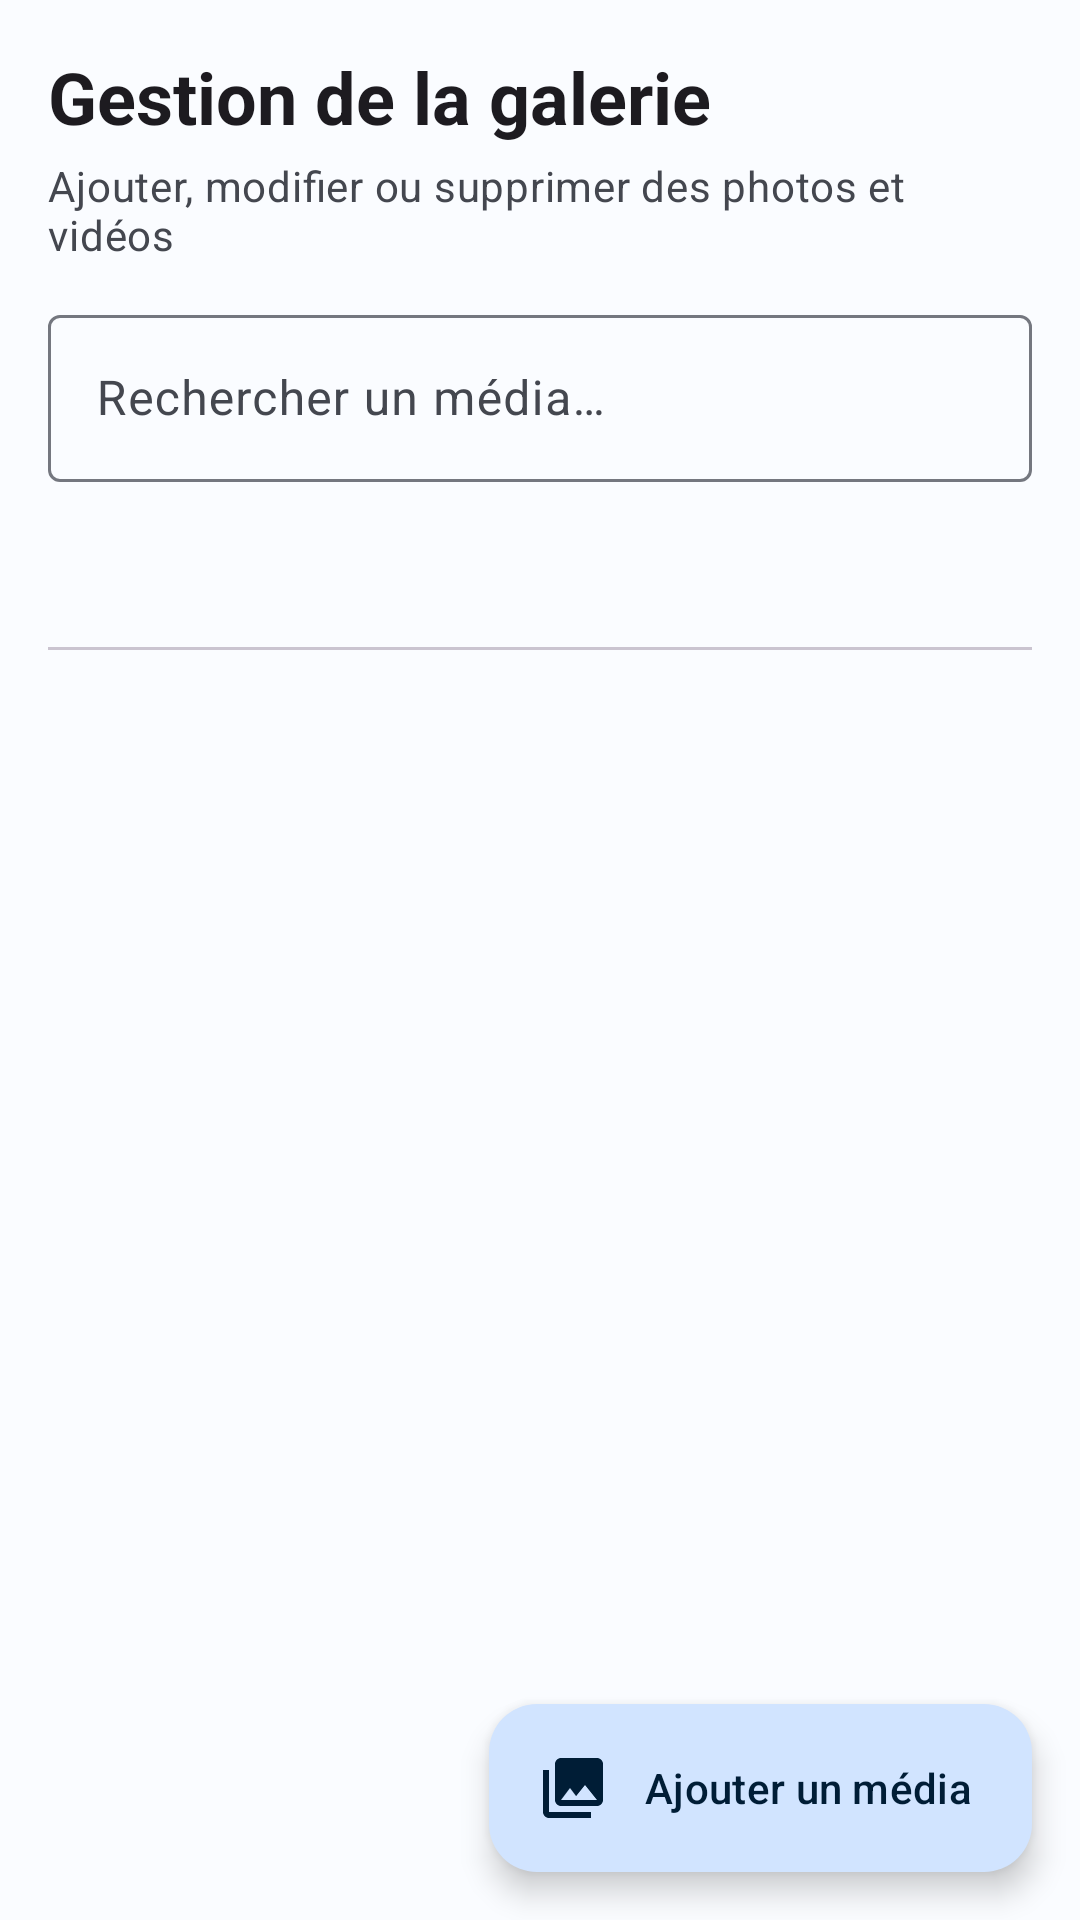

Reconstruct the res/layout file that produces this screen, plus the resources it refers to.
<!-- AndroidManifest.xml: application theme Theme.ApuniliApp -->
<!-- res/layout/fragment_admin_gallery.xml -->
<?xml version="1.0" encoding="utf-8"?>
<androidx.coordinatorlayout.widget.CoordinatorLayout xmlns:android="http://schemas.android.com/apk/res/android"
    xmlns:app="http://schemas.android.com/apk/res-auto"
    xmlns:tools="http://schemas.android.com/tools"
    android:layout_width="match_parent"
    android:layout_height="match_parent"
    tools:context=".ui.admin.AdminGalleryFragment">

    <LinearLayout
        android:layout_width="match_parent"
        android:layout_height="match_parent"
        android:orientation="vertical"
        android:padding="16dp">

        <TextView
            android:layout_width="match_parent"
            android:layout_height="wrap_content"
            android:text="@string/admin_gallery_title"
            android:textAppearance="?attr/textAppearanceHeadlineSmall"
            android:textStyle="bold" />

        <TextView
            android:layout_width="match_parent"
            android:layout_height="wrap_content"
            android:layout_marginTop="4dp"
            android:text="Ajouter, modifier ou supprimer des photos et vidéos"
            android:textAppearance="?attr/textAppearanceBodyMedium"
            android:textColor="?attr/colorOnSurfaceVariant" />

        
        <com.google.android.material.textfield.TextInputLayout
            style="@style/Widget.Material3.TextInputLayout.OutlinedBox"
            android:layout_width="match_parent"
            android:layout_height="wrap_content"
            android:layout_marginTop="12dp"
            android:hint="@string/admin_gallery_search_hint"
            app:startIconDrawable="@drawable/ic_search">

            <com.google.android.material.textfield.TextInputEditText
                android:id="@+id/et_search_gallery"
                android:layout_width="match_parent"
                android:layout_height="wrap_content"
                android:inputType="text"
                android:maxLines="1" />
        </com.google.android.material.textfield.TextInputLayout>

        
        <com.google.android.material.tabs.TabLayout
            android:id="@+id/tab_layout_gallery"
            android:layout_width="match_parent"
            android:layout_height="wrap_content"
            android:layout_marginTop="8dp"
            app:tabMode="fixed"
            app:tabGravity="fill" />

        
        <TextView
            android:id="@+id/tv_gallery_count"
            android:layout_width="match_parent"
            android:layout_height="wrap_content"
            android:layout_marginTop="4dp"
            android:textAppearance="?attr/textAppearanceLabelSmall"
            android:textColor="?attr/colorOnSurfaceVariant"
            android:visibility="gone"
            tools:text="6 média(s)"
            tools:visibility="visible" />

        
        <com.google.android.material.progressindicator.LinearProgressIndicator
            android:id="@+id/progress_bar"
            android:layout_width="match_parent"
            android:layout_height="wrap_content"
            android:layout_marginTop="4dp"
            android:indeterminate="true"
            android:visibility="gone" />

        <androidx.recyclerview.widget.RecyclerView
            android:id="@+id/rv_gallery_items"
            android:layout_width="match_parent"
            android:layout_height="0dp"
            android:layout_weight="1"
            android:layout_marginTop="8dp"
            android:clipToPadding="false"
            android:paddingBottom="72dp"
            app:layoutManager="androidx.recyclerview.widget.LinearLayoutManager"
            tools:listitem="@layout/item_admin_gallery" />

        <TextView
            android:id="@+id/tv_empty"
            android:layout_width="match_parent"
            android:layout_height="wrap_content"
            android:layout_marginTop="48dp"
            android:gravity="center"
            android:text="@string/no_data"
            android:textAppearance="?attr/textAppearanceBodyLarge"
            android:textColor="?attr/colorOnSurfaceVariant"
            android:visibility="gone" />
    </LinearLayout>

    <com.google.android.material.floatingactionbutton.ExtendedFloatingActionButton
        android:id="@+id/fab_add_gallery"
        android:layout_width="wrap_content"
        android:layout_height="wrap_content"
        android:layout_gravity="bottom|end"
        android:layout_margin="16dp"
        android:text="@string/admin_gallery_add"
        app:icon="@drawable/ic_photo_library" />

</androidx.coordinatorlayout.widget.CoordinatorLayout>
<!-- res/layout/item_admin_gallery.xml (included above) -->
<?xml version="1.0" encoding="utf-8"?>
<com.google.android.material.card.MaterialCardView xmlns:android="http://schemas.android.com/apk/res/android"
    xmlns:app="http://schemas.android.com/apk/res-auto"
    android:layout_width="match_parent"
    android:layout_height="wrap_content"
    android:layout_marginHorizontal="4dp"
    android:layout_marginVertical="6dp"
    app:cardCornerRadius="12dp"
    app:cardElevation="2dp">

    <LinearLayout
        android:layout_width="match_parent"
        android:layout_height="wrap_content"
        android:orientation="vertical"
        android:padding="16dp">

        <LinearLayout
            android:layout_width="match_parent"
            android:layout_height="wrap_content"
            android:gravity="center_vertical"
            android:orientation="horizontal">

            
            <com.google.android.material.card.MaterialCardView
                android:layout_width="56dp"
                android:layout_height="56dp"
                app:cardCornerRadius="8dp"
                app:cardElevation="0dp">

                <ImageView
                    android:id="@+id/iv_gallery_thumbnail"
                    android:layout_width="56dp"
                    android:layout_height="56dp"
                    android:scaleType="centerCrop"
                    android:background="?attr/colorSurfaceVariant"
                    android:contentDescription="@null" />

                
                <ImageView
                    android:id="@+id/iv_thumbnail_play"
                    android:layout_width="24dp"
                    android:layout_height="24dp"
                    android:layout_gravity="center"
                    android:visibility="gone"
                    app:srcCompat="@drawable/ic_play_circle"
                    app:tint="@android:color/white"
                    android:contentDescription="@null" />
            </com.google.android.material.card.MaterialCardView>

            <LinearLayout
                android:layout_width="0dp"
                android:layout_height="wrap_content"
                android:layout_marginStart="12dp"
                android:layout_weight="1"
                android:orientation="vertical">

                <TextView
                    android:id="@+id/tv_gallery_title"
                    android:layout_width="match_parent"
                    android:layout_height="wrap_content"
                    android:text="Titre"
                    android:textAppearance="?attr/textAppearanceTitleMedium"
                    android:textStyle="bold"
                    android:maxLines="1"
                    android:ellipsize="end" />

                <TextView
                    android:id="@+id/tv_gallery_type"
                    android:layout_width="match_parent"
                    android:layout_height="wrap_content"
                    android:text="Photo"
                    android:textAppearance="?attr/textAppearanceBodySmall"
                    android:textColor="?attr/colorPrimary" />
            </LinearLayout>

            <com.google.android.material.chip.Chip
                android:id="@+id/chip_gallery_category"
                style="@style/Widget.Material3.Chip.Assist"
                android:layout_width="wrap_content"
                android:layout_height="wrap_content"
                android:text="cat"
                android:textSize="10sp" />
        </LinearLayout>

        <TextView
            android:id="@+id/tv_gallery_description"
            android:layout_width="match_parent"
            android:layout_height="wrap_content"
            android:layout_marginTop="8dp"
            android:maxLines="2"
            android:ellipsize="end"
            android:textAppearance="?attr/textAppearanceBodySmall"
            android:textColor="?attr/colorOnSurfaceVariant"
            android:visibility="gone" />

        <View
            android:layout_width="match_parent"
            android:layout_height="1dp"
            android:layout_marginVertical="12dp"
            android:background="?attr/colorOutlineVariant" />

        <LinearLayout
            android:layout_width="match_parent"
            android:layout_height="wrap_content"
            android:gravity="end"
            android:orientation="horizontal">

            <com.google.android.material.button.MaterialButton
                android:id="@+id/btn_edit_gallery"
                style="@style/Widget.Material3.Button.TextButton"
                android:layout_width="wrap_content"
                android:layout_height="wrap_content"
                android:text="@string/edit"
                android:textColor="?attr/colorPrimary" />

            <com.google.android.material.button.MaterialButton
                android:id="@+id/btn_delete_gallery"
                style="@style/Widget.Material3.Button.TextButton"
                android:layout_width="wrap_content"
                android:layout_height="wrap_content"
                android:text="@string/delete"
                android:textColor="?attr/colorError" />
        </LinearLayout>
    </LinearLayout>
</com.google.android.material.card.MaterialCardView>
<!-- resources referenced by this layout -->
<resources>
  <!-- drawable ic_photo_library (drawable) -->
  <vector xmlns:android="http://schemas.android.com/apk/res/android"
      android:width="24dp"
      android:height="24dp"
      android:viewportWidth="24"
      android:viewportHeight="24"
      android:tint="?attr/colorControlNormal">
      <path
          android:fillColor="@android:color/white"
          android:pathData="M22,16V4c0,-1.1 -0.9,-2 -2,-2H8c-1.1,0 -2,0.9 -2,2v12c0,1.1 0.9,2 2,2h12c1.1,0 2,-0.9 2,-2zM11,12l2.03,2.71L16,11l4,5H8l3,-4zM2,6v14c0,1.1 0.9,2 2,2h14v-2H4V6H2z"/>
  </vector>
  <!-- drawable ic_play_circle (drawable) -->
  <vector xmlns:android="http://schemas.android.com/apk/res/android"
      android:width="24dp"
      android:height="24dp"
      android:viewportWidth="24"
      android:viewportHeight="24"
      android:tint="?attr/colorControlNormal">
      <path
          android:fillColor="@android:color/white"
          android:pathData="M12,2C6.48,2 2,6.48 2,12s4.48,10 10,10 10,-4.48 10,-10S17.52,2 12,2zM10,16.5v-9l6,4.5 -6,4.5z" />
  </vector>
  <string name="admin_gallery_add">Ajouter un média</string>
  <string name="admin_gallery_search_hint">Rechercher un média…</string>
  <string name="admin_gallery_title">Gestion de la galerie</string>
  <string name="delete">Supprimer</string>
  <string name="edit">Modifier</string>
  <string name="no_data">Aucune donnée disponible</string>
  <color name="md_theme_light_primary">#1565C0</color>
  <color name="md_theme_light_onPrimary">#FFFFFF</color>
  <color name="md_theme_light_primaryContainer">#D1E4FF</color>
  <color name="md_theme_light_onPrimaryContainer">#001D36</color>
  <color name="md_theme_light_secondary">#2E7D32</color>
  <color name="md_theme_light_onSecondary">#FFFFFF</color>
  <color name="md_theme_light_secondaryContainer">#C8E6C9</color>
  <color name="md_theme_light_onSecondaryContainer">#002106</color>
  <color name="md_theme_light_tertiary">#FF8F00</color>
  <color name="md_theme_light_onTertiary">#FFFFFF</color>
  <color name="md_theme_light_tertiaryContainer">#FFECB3</color>
  <color name="md_theme_light_onTertiaryContainer">#2E1500</color>
  <color name="md_theme_light_error">#BA1A1A</color>
  <color name="md_theme_light_onError">#FFFFFF</color>
  <color name="md_theme_light_background">#FAFCFF</color>
  <color name="md_theme_light_onBackground">#1A1C1E</color>
  <color name="md_theme_light_surface">#FAFCFF</color>
  <color name="md_theme_light_onSurface">#1A1C1E</color>
  <color name="md_theme_light_surfaceVariant">#E0E2EC</color>
  <color name="md_theme_light_onSurfaceVariant">#44474F</color>
  <color name="md_theme_light_outline">#74777F</color>
</resources>
